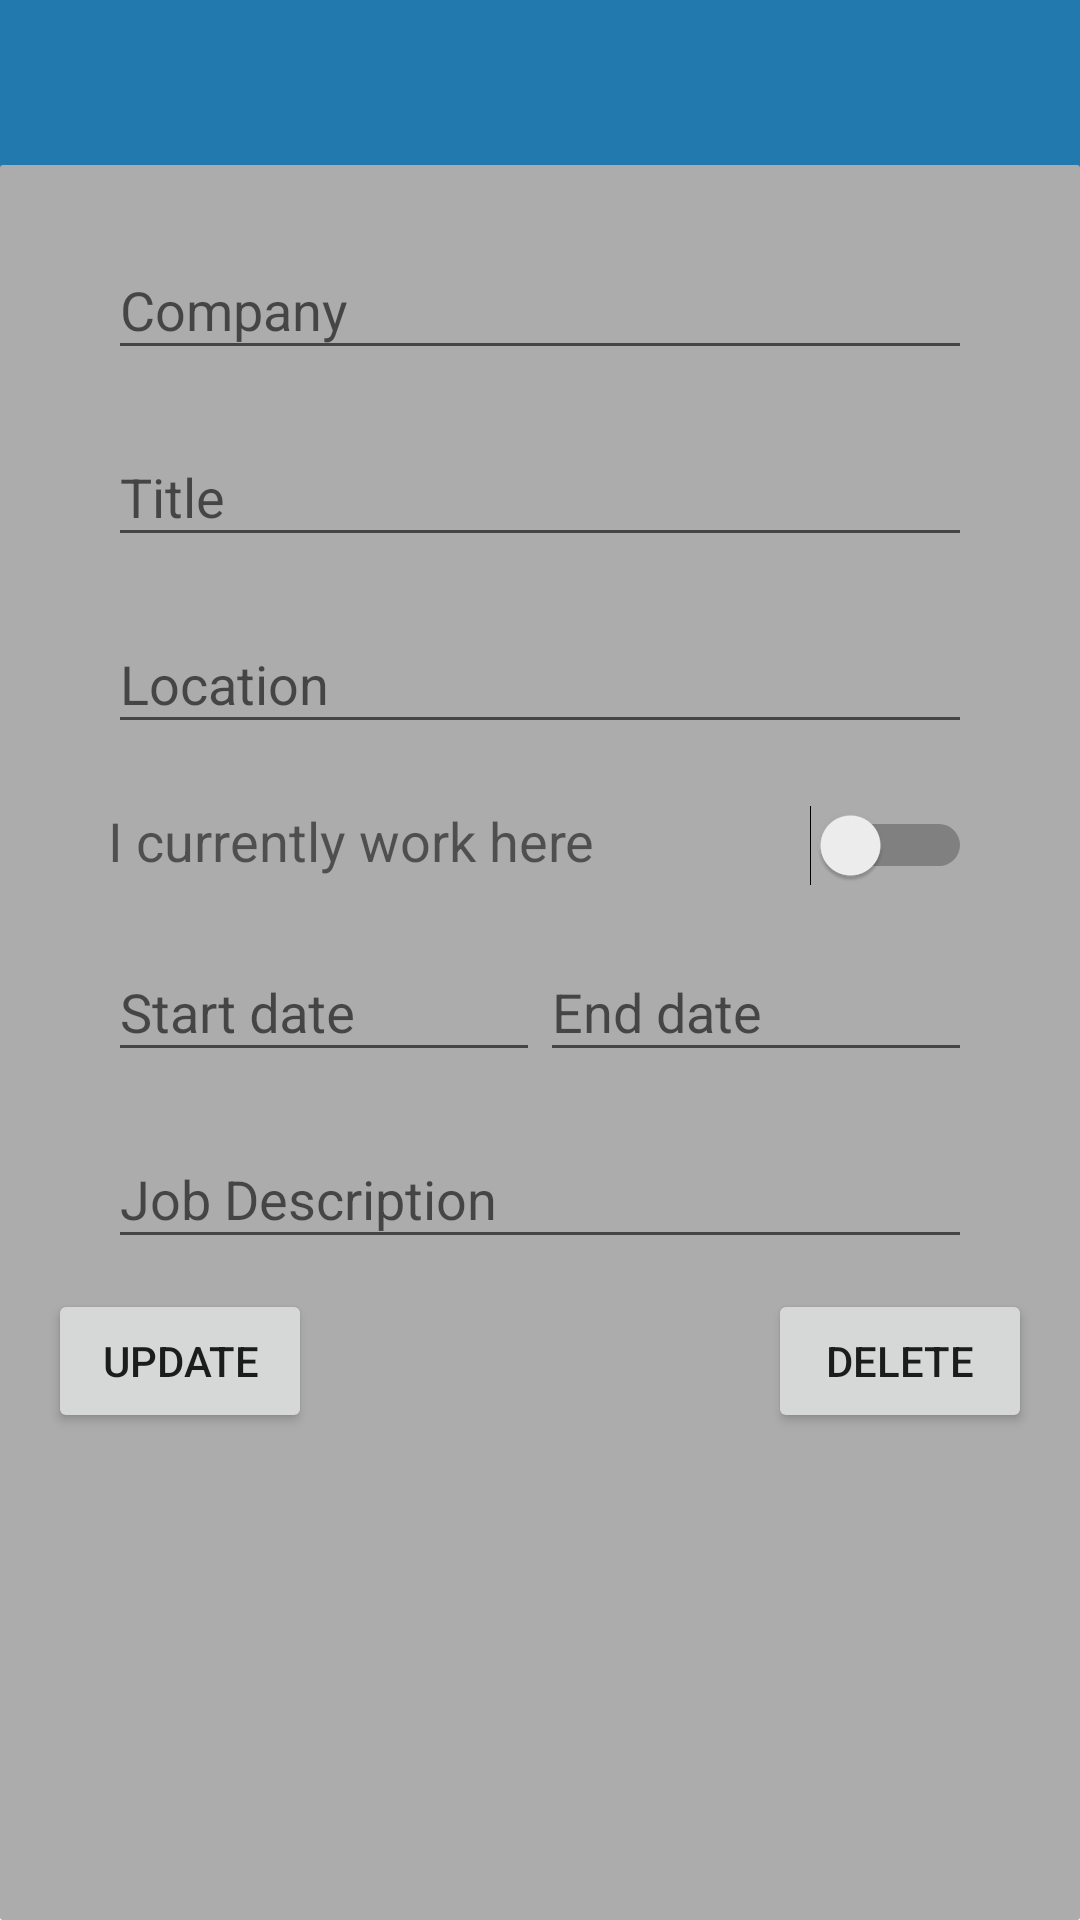

Produce the Android XML layout that renders to this screen, including the resource entries it uses.
<!-- AndroidManifest.xml: application theme AppTheme -->
<!-- res/layout/activity_work_edit.xml -->
<?xml version="1.0" encoding="utf-8"?>
<android.support.design.widget.CoordinatorLayout
    xmlns:android="http://schemas.android.com/apk/res/android"
    xmlns:app="http://schemas.android.com/apk/res-auto"
    xmlns:tools="http://schemas.android.com/tools"
    android:layout_width="match_parent"
    android:layout_height="match_parent"
    android:fitsSystemWindows="true"
    tools:context=".activity.Profile_ok">

    <include
        layout="@layout/toolbar"
        android:layout_width="match_parent"
        android:layout_height="wrap_content"/>

    <RelativeLayout xmlns:android="http://schemas.android.com/apk/res/android"
    xmlns:tools="http://schemas.android.com/tools"
    android:id="@+id/activity_prof__work_exp"
    android:layout_width="match_parent"
    android:layout_height="match_parent"
    android:paddingBottom="@dimen/activity_vertical_margin"
    android:paddingLeft="@dimen/activity_horizontal_margin"
    android:paddingRight="@dimen/activity_horizontal_margin"
    android:paddingTop="@dimen/activity_vertical_margin"
    android:layout_marginTop="55dp"
    tools:context=".activity.Prof_WorkEx"
    android:background="@drawable/background">

    <LinearLayout
        android:layout_width="match_parent"
        android:layout_height="match_parent"
        android:orientation="vertical"
        android:layout_alignParentTop="true"
        android:layout_alignParentStart="true">
        <android.support.design.widget.TextInputLayout
            android:layout_width="match_parent"
            android:layout_height="wrap_content"
            android:layout_marginBottom="10dp">
            <EditText
                android:id="@+id/a"
                android:layout_width="match_parent"
                android:layout_height="wrap_content"
                android:layout_marginLeft="20dp"
                android:layout_marginRight="20dp"
                android:hint="Company" />
        </android.support.design.widget.TextInputLayout>

        <android.support.design.widget.TextInputLayout
            android:layout_width="match_parent"
            android:layout_height="wrap_content"
            android:layout_marginBottom="10dp">
            <EditText
                android:id="@+id/b"
                android:layout_width="match_parent"
                android:layout_height="wrap_content"
                android:layout_marginLeft="20dp"
                android:layout_marginRight="20dp"
                android:hint="Title" />
        </android.support.design.widget.TextInputLayout>

        <android.support.design.widget.TextInputLayout
            android:layout_width="match_parent"
            android:layout_height="wrap_content"
            android:layout_marginBottom="20dp">
            <EditText
                android:id="@+id/c"
                android:layout_width="match_parent"
                android:layout_height="wrap_content"
                android:layout_marginLeft="20dp"
                android:layout_marginRight="20dp"
                android:hint="Location" />
        </android.support.design.widget.TextInputLayout>

        <LinearLayout
        android:layout_width="match_parent"
        android:layout_height="wrap_content"
        android:layout_marginLeft="20dp"
        android:layout_marginRight="20dp"
        android:orientation="horizontal"
        android:layout_marginBottom="10dp"
        android:weightSum="3">

        <TextView
        android:layout_width="wrap_content"
        android:layout_height="wrap_content"
        android:text="I currently work here"
        android:textSize="18dp"
        android:layout_weight="2"
        android:id="@+id/textView" />

        <Switch
        android:layout_width="wrap_content"
        android:layout_height="wrap_content"
        android:id="@+id/myswitc"
        android:layout_weight="1"/>
        </LinearLayout>

        <LinearLayout
            android:layout_width="match_parent"
            android:layout_height="wrap_content"
            android:layout_marginLeft="20dp"
            android:layout_marginRight="20dp"
            android:orientation="horizontal"
            android:weightSum="2">
            <LinearLayout
                android:layout_width="match_parent"
                android:layout_height="match_parent"
                android:layout_weight="1">

                <android.support.design.widget.TextInputLayout
                    android:layout_width="match_parent"
                    android:layout_height="wrap_content"
                    android:layout_marginBottom="10dp">

                    <EditText
                        android:id="@+id/d"
                        android:layout_width="match_parent"
                        android:layout_height="wrap_content"
                        android:hint="Start date"/>
                </android.support.design.widget.TextInputLayout>
            </LinearLayout>
            <FrameLayout
                android:layout_width="match_parent"
                android:layout_height="match_parent"
                android:id="@+id/ed_frame"
                android:layout_weight="1">

                <android.support.design.widget.TextInputLayout
                    android:layout_width="match_parent"
                    android:layout_height="wrap_content"
                    android:id="@+id/ed_tx"
                    android:layout_marginBottom="10dp">

                    <EditText
                        android:id="@+id/e"
                        android:layout_width="match_parent"
                        android:layout_height="wrap_content"
                        android:hint="End date" />
                </android.support.design.widget.TextInputLayout>
                <TextView
                    android:id="@+id/tv_presen"
                    android:layout_width="match_parent"
                    android:layout_height="wrap_content"
                    android:textSize="18dp"
                    android:hint="present"
                    android:visibility="gone"
                    android:textColor="@color/black"
                    android:layout_marginBottom="10dp"/>
            </FrameLayout>
        </LinearLayout>

        <android.support.design.widget.TextInputLayout
            android:layout_width="match_parent"
            android:layout_height="wrap_content"
            android:layout_marginBottom="10dp">

            <EditText
                android:id="@+id/f"
                android:layout_width="match_parent"
                android:layout_height="wrap_content"
                android:layout_marginLeft="20dp"
                android:layout_marginRight="20dp"
                android:hint="Job Description" />
        </android.support.design.widget.TextInputLayout>

        <RelativeLayout
            android:layout_width="match_parent"
            android:layout_height="wrap_content">
        <Button
            android:layout_width="wrap_content"
            android:layout_height="wrap_content"
            android:text="Update"
            android:id="@+id/save_update"/>
            <Button
                android:layout_width="wrap_content"
                android:layout_height="wrap_content"
                android:text="Update"
                android:visibility="gone"
                android:id="@+id/save_updat"/>
        <Button
            android:layout_width="wrap_content"
            android:layout_height="wrap_content"
            android:text="Delete"
            android:id="@+id/delete"
            android:layout_alignParentRight="true"/>
        </RelativeLayout>
    </LinearLayout>

</RelativeLayout>
</android.support.design.widget.CoordinatorLayout>
<!-- res/layout/toolbar.xml (included above) -->
<?xml version="1.0" encoding="utf-8"?>
<android.support.v7.widget.Toolbar
    android:id="@+id/toolbar"
    android:minHeight="?attr/actionBarSize"
    android:layout_width="match_parent"
    android:layout_height="wrap_content"
    app:titleTextColor="@android:color/white"
    android:background="?attr/colorPrimary"
    app:theme="@style/ThemeOverlay.AppCompat.Dark"
    xmlns:android="http://schemas.android.com/apk/res/android"
    xmlns:app="http://schemas.android.com/apk/res-auto">
</android.support.v7.widget.Toolbar>
<!-- resources referenced by this layout -->
<resources>
  <color name="black">#000000</color>
  <dimen name="activity_horizontal_margin">16dp</dimen>
  <dimen name="activity_vertical_margin">16dp</dimen>
  <!-- drawable background (drawable) -->
  <?xml version="1.0" encoding="utf-8"?>
  <shape xmlns:android="http://schemas.android.com/apk/res/android" android:shape="rectangle" >
  
      <gradient
          android:centerX="35%"
          android:centerColor="#acacac"
          android:startColor="#acacac"
          android:endColor="#acacac"
          android:type="linear"
          />
      <corners android:radius="1dp"/>
  
  
  
  </shape>
  <style name="AppTheme" parent="Theme.AppCompat.Light.DarkActionBar">
          
          <item name="colorPrimary">@color/colorPrimary</item>
          <item name="colorPrimaryDark">@color/colorPrimaryDark</item>
          <item name="colorAccent">@color/colorAccent</item>
          <item name="windowActionBar">false</item>
          <item name="windowNoTitle">true</item>
      </style>
  <color name="colorPrimary">#2279ae</color>
  <color name="colorPrimaryDark">#10354b</color>
  <color name="colorAccent">#1a4560</color>
</resources>
